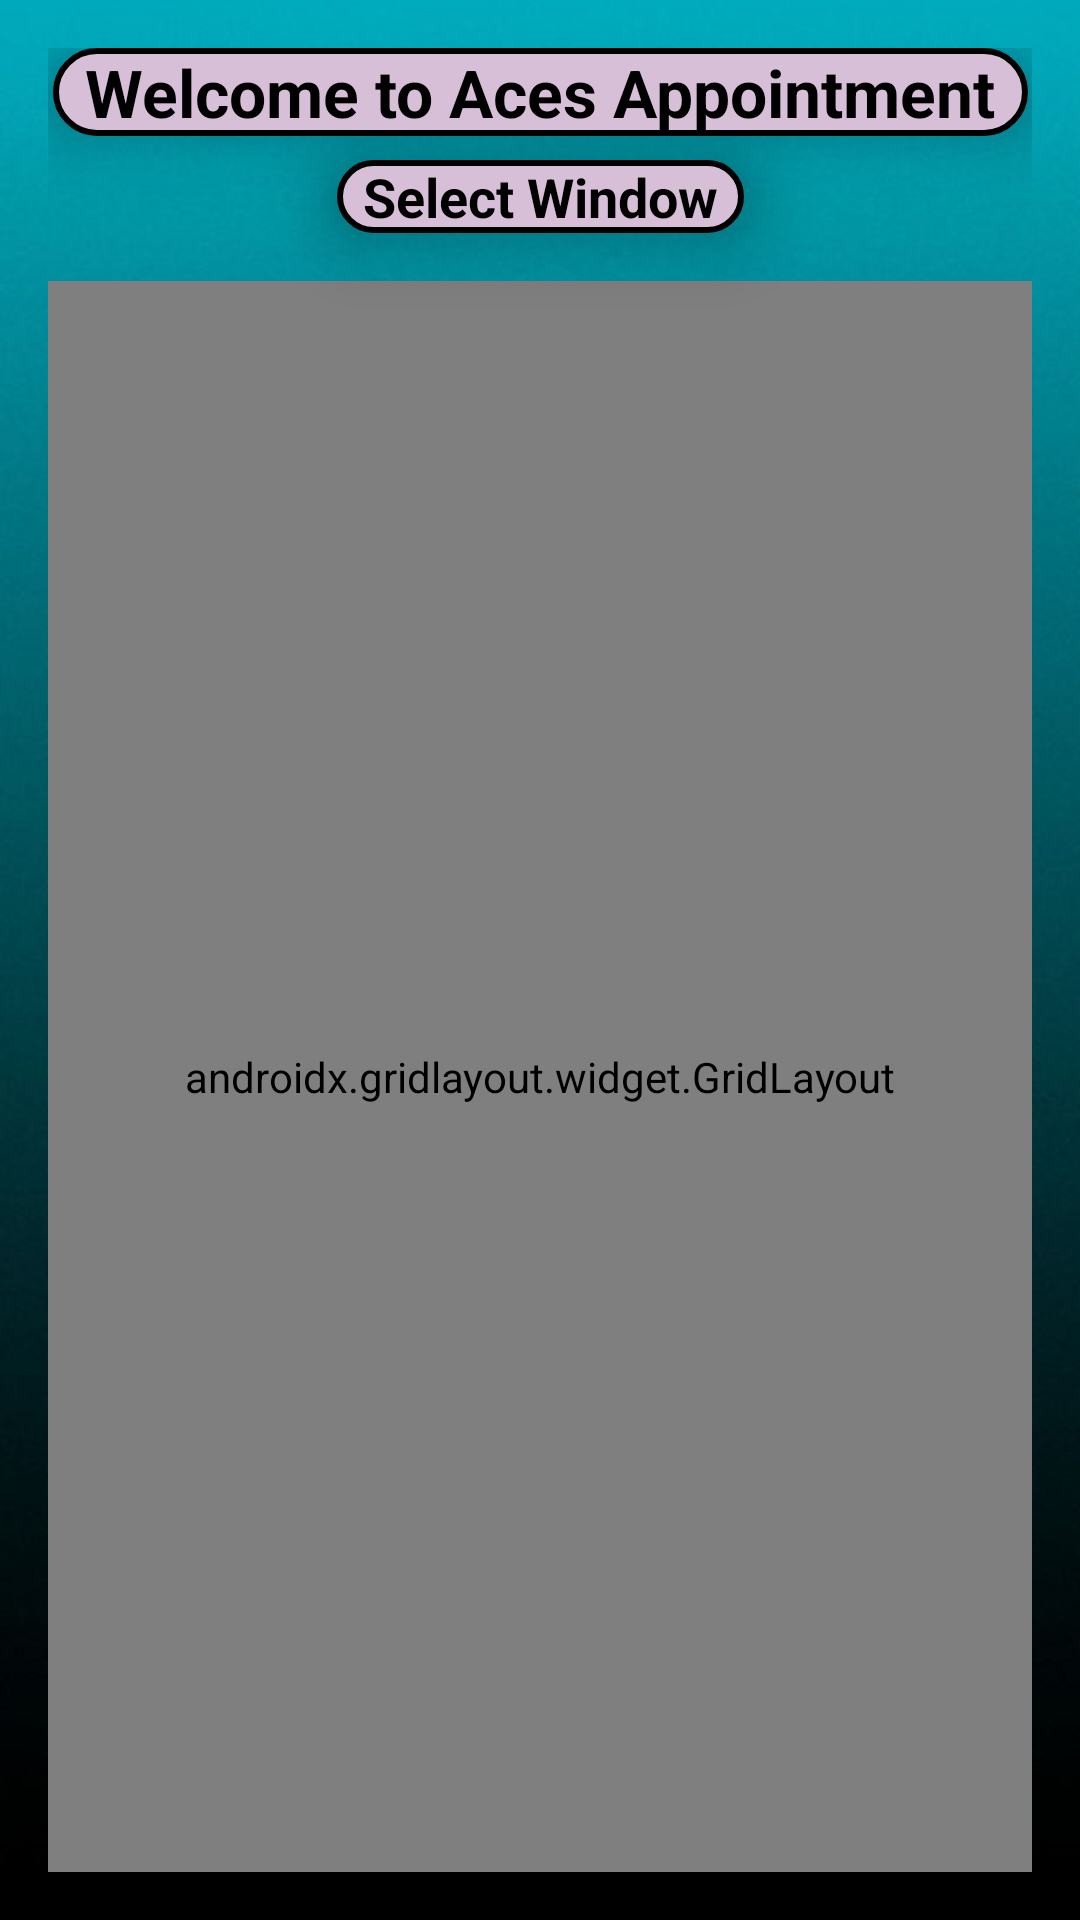

Write the Android layout XML for this screen, with the resource values it uses.
<!-- AndroidManifest.xml: application theme Theme.MaterialComponents.DayNight.NoActionBar -->
<!-- res/layout/fragment_windows.xml -->
<androidx.constraintlayout.widget.ConstraintLayout
    xmlns:android="http://schemas.android.com/apk/res/android"
    xmlns:app="http://schemas.android.com/apk/res-auto"
    android:layout_width="match_parent"
    android:layout_height="match_parent"
    android:padding="16dp"
    android:background="@drawable/bgc">

    
    <TextView
        android:id="@+id/welcomeText"
        android:layout_width="wrap_content"
        android:layout_height="wrap_content"
        android:text="  Welcome to Aces Appointment  "
        android:textSize="22sp"
        android:textStyle="bold"
        android:elevation="15dp"
        android:textColor="@android:color/black"
        app:layout_constraintTop_toTopOf="parent"
        android:background="@drawable/rounded_background_lilac"
        app:layout_constraintStart_toStartOf="parent"
        app:layout_constraintEnd_toEndOf="parent"
        android:gravity="center" />

    
    <TextView
        android:id="@+id/subtitleText"
        android:layout_width="wrap_content"
        android:layout_height="wrap_content"
        android:text="  Select Window  "
        android:textSize="18sp"
        android:textColor="@android:color/black"
        android:elevation="15dp"
        android:textStyle="bold"
        android:layout_marginTop="8dp"
        android:background="@drawable/rounded_background_lilac"
        app:layout_constraintTop_toBottomOf="@id/welcomeText"
        app:layout_constraintStart_toStartOf="parent"
        app:layout_constraintEnd_toEndOf="parent"
        android:gravity="center" />

    
    <androidx.gridlayout.widget.GridLayout
        android:id="@+id/gridLayout"
        android:layout_width="match_parent"
        android:layout_height="0dp"
        android:padding="8dp"
        android:layout_marginTop="16dp"
        app:columnCount="2"
        app:layout_constraintTop_toBottomOf="@id/subtitleText"
        app:layout_constraintBottom_toBottomOf="parent"
        app:layout_constraintStart_toStartOf="parent"
        app:layout_constraintEnd_toEndOf="parent">

        
        <LinearLayout
            android:id="@+id/buttonCashier"
            android:layout_width="0dp"
            android:layout_height="0dp"
            android:layout_margin="8dp"
            android:orientation="vertical"
            android:gravity="center"
            android:elevation="8dp"
            android:padding="16dp"
           android:background="@drawable/text_view_border"
            app:layout_columnWeight="1"
            app:layout_rowWeight="1">

            <ImageView
                android:layout_width="48dp"
                android:layout_height="48dp"
                android:elevation="8dp"
                android:src="@drawable/woman"
                android:contentDescription="Cashier Icon" />

            <TextView
                android:layout_width="wrap_content"
                android:layout_height="wrap_content"
                android:layout_marginTop="8dp"
                android:text="Cashier"
                android:textSize="16sp"
                android:textStyle="bold"
                android:textColor="@android:color/black"
                android:gravity="center" />
        </LinearLayout>

        
        <LinearLayout
            android:id="@+id/buttonWindow2"
            android:layout_width="0dp"
            android:layout_height="0dp"
            android:layout_margin="8dp"
            android:orientation="vertical"
            android:gravity="center"
            android:elevation="8dp"
            android:padding="16dp"
            android:background="@drawable/text_view_border"
            app:layout_columnWeight="1"
            app:layout_rowWeight="1">

            <ImageView
                android:layout_width="48dp"
                android:layout_height="48dp"
                android:elevation="8dp"
                android:src="@drawable/website"
                android:contentDescription="Window 2 Icon" />

            <TextView
                android:layout_width="wrap_content"
                android:layout_height="wrap_content"
                android:layout_marginTop="8dp"
                android:text="Window 2"
                android:textSize="16sp"
                android:textStyle="bold"
                android:textColor="@android:color/black"
                android:gravity="center" />
        </LinearLayout>

        
        <LinearLayout
            android:id="@+id/buttonWindow3"
            android:layout_width="0dp"
            android:layout_height="0dp"
            android:layout_margin="8dp"
            android:orientation="vertical"
            android:gravity="center"
            android:elevation="8dp"
            android:padding="16dp"
            android:background="@drawable/text_view_border"
            app:layout_columnWeight="1"
            app:layout_rowWeight="1">

            <ImageView
                android:layout_width="48dp"
                android:layout_height="48dp"
                android:src="@drawable/website"
                android:elevation="8dp"
                android:contentDescription="Window 3 Icon" />

            <TextView
                android:layout_width="wrap_content"
                android:layout_height="wrap_content"
                android:layout_marginTop="8dp"
                android:text="Window 3"
                android:textSize="16sp"
                android:textStyle="bold"
                android:textColor="@android:color/black"
                android:gravity="center" />
        </LinearLayout>

        
        <LinearLayout
            android:id="@+id/buttonWindow4"
            android:layout_width="0dp"
            android:layout_height="0dp"
            android:layout_margin="8dp"
            android:orientation="vertical"
            android:gravity="center"
            android:elevation="8dp"
            android:padding="16dp"
            android:background="@drawable/text_view_border"
            app:layout_columnWeight="1"
            app:layout_rowWeight="1">

            <ImageView
                android:layout_width="48dp"
                android:layout_height="48dp"
                android:elevation="8dp"
                android:src="@drawable/website"
                android:contentDescription="Window 4 Icon" />

            <TextView
                android:layout_width="wrap_content"
                android:layout_height="wrap_content"
                android:layout_marginTop="8dp"
                android:text="Window 4"
                android:textSize="16sp"
                android:textStyle="bold"
                android:textColor="@android:color/black"
                android:gravity="center" />
        </LinearLayout>

        
        <LinearLayout
            android:id="@+id/buttonWindow5"
            android:layout_width="0dp"
            android:layout_height="0dp"
            android:layout_margin="8dp"
            android:orientation="vertical"
            android:elevation="8dp"
            android:gravity="center"
            android:padding="16dp"
            android:background="@drawable/text_view_border"
            app:layout_columnWeight="1"
            app:layout_rowWeight="1">

            <ImageView
                android:layout_width="48dp"
                android:layout_height="48dp"
                android:elevation="8dp"
                android:src="@drawable/website"
                android:contentDescription="Window 5 Icon" />

            <TextView
                android:layout_width="wrap_content"
                android:layout_height="wrap_content"
                android:layout_marginTop="8dp"
                android:text="Window 5"
                android:textSize="16sp"
                android:textStyle="bold"
                android:textColor="@android:color/black"
                android:gravity="center" />
        </LinearLayout>

        
        <LinearLayout
            android:id="@+id/buttonWindow6"
            android:layout_width="0dp"
            android:layout_height="0dp"
            android:layout_margin="8dp"
            android:orientation="vertical"
            android:elevation="8dp"
            android:gravity="center"
            android:padding="16dp"
            android:background="@drawable/text_view_border"
            app:layout_columnWeight="1"
            app:layout_rowWeight="1">

            <ImageView
                android:layout_width="48dp"
                android:layout_height="48dp"
                android:elevation="8dp"
                android:src="@drawable/website"
                android:contentDescription="Window 6 Icon" />

            <TextView
                android:layout_width="wrap_content"
                android:layout_height="wrap_content"
                android:layout_marginTop="8dp"
                android:text="Window 6"
                android:textSize="16sp"
                android:textStyle="bold"
                android:textColor="@android:color/black"
                android:gravity="center" />
        </LinearLayout>

        
        <LinearLayout
            android:id="@+id/buttonWindow7"
            android:layout_width="0dp"
            android:layout_height="0dp"
            android:layout_margin="8dp"
            android:orientation="vertical"
            android:elevation="8dp"
            android:gravity="center"
            android:padding="16dp"
            android:background="@drawable/text_view_border"
            app:layout_columnWeight="1"
            app:layout_rowWeight="1">

            <ImageView
                android:layout_width="48dp"
                android:layout_height="48dp"
                android:elevation="8dp"
                android:src="@drawable/website"
                android:contentDescription="Window 7 Icon" />

            <TextView
                android:layout_width="wrap_content"
                android:layout_height="wrap_content"
                android:layout_marginTop="8dp"
                android:text="Window 7"
                android:textSize="16sp"
                android:textStyle="bold"
                android:textColor="@android:color/black"
                android:gravity="center" />
        </LinearLayout>

        
        <LinearLayout
            android:id="@+id/buttonWindow8"
            android:layout_width="0dp"
            android:layout_height="0dp"
            android:layout_margin="8dp"
            android:orientation="vertical"
            android:elevation="8dp"
            android:gravity="center"
            android:padding="16dp"
            android:background="@drawable/text_view_border"
            app:layout_columnWeight="1"
            app:layout_rowWeight="1">

            <ImageView
                android:layout_width="48dp"
                android:layout_height="48dp"
                android:elevation="8dp"
                android:src="@drawable/website"
                android:contentDescription="Window 8 Icon" />

            <TextView
                android:layout_width="wrap_content"
                android:layout_height="wrap_content"
                android:layout_marginTop="8dp"
                android:text="Window 8"
                android:elevation="4dp"
                android:textSize="16sp"
                android:textStyle="bold"
                android:textColor="@android:color/black"
                android:gravity="center" />
        </LinearLayout>

    </androidx.gridlayout.widget.GridLayout>
</androidx.constraintlayout.widget.ConstraintLayout>
<!-- resources referenced by this layout -->
<resources>
  <!-- drawable bgc: png bitmap (drawable, 172619 bytes) -->
  <!-- drawable rounded_background_lilac (drawable) -->
  <shape xmlns:android="http://schemas.android.com/apk/res/android"
      android:shape="rectangle">
      <corners android:radius="16dp" />
      <solid android:color="#D8BFD8" />
      <stroke
          android:width="2dp"
          android:color="#000000" />
  </shape>
  <!-- drawable text_view_border (drawable) -->
  <shape xmlns:android="http://schemas.android.com/apk/res/android">
      
      <solid android:color="#E0E0E0"/> 
  
      
      <corners android:radius="8dp"/>
  
      
      <stroke android:width="2dp" android:color="#B0B0B0"/> 
  </shape>
  <!-- drawable woman: png bitmap (drawable, 29881 bytes) -->
</resources>
